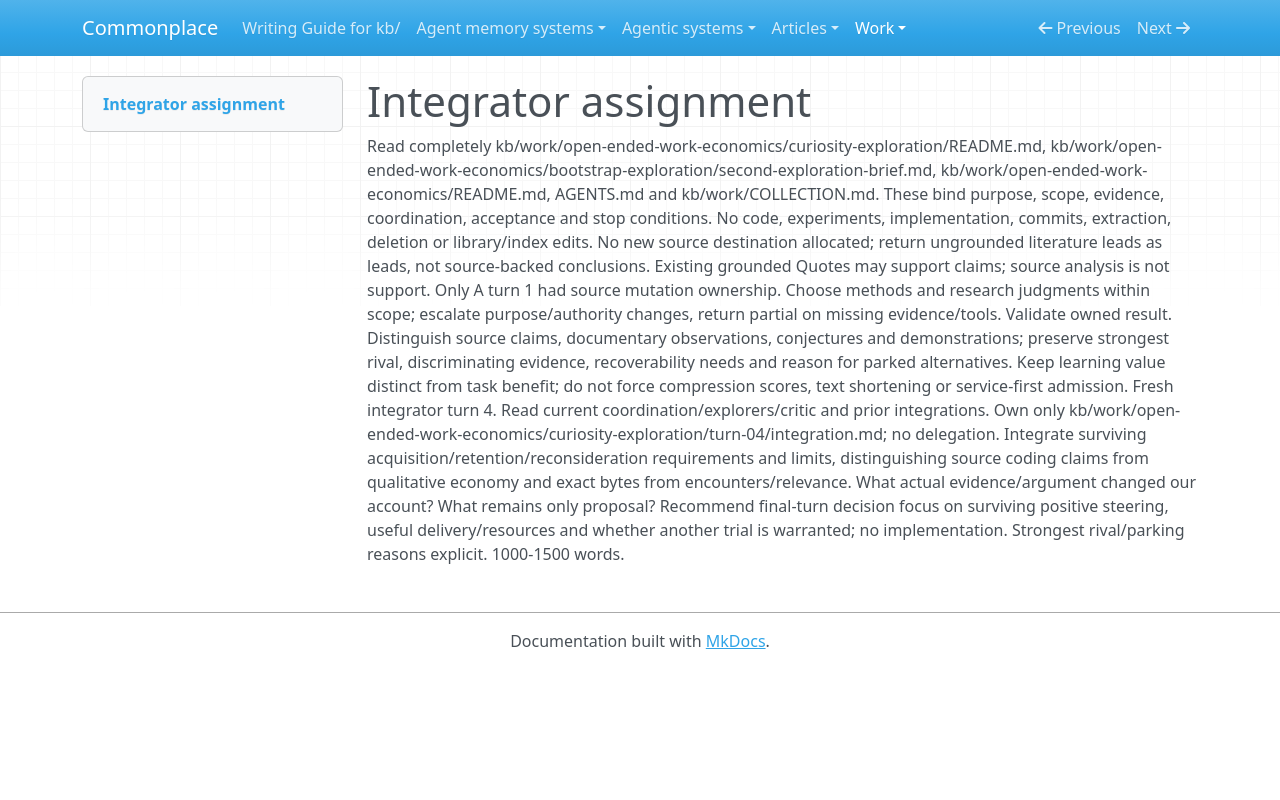

repository: zby/commonplace · page: work/open-ended-work-economics/curiosity-exploration/turn-04/integration-assignment/index.html · generator: mkdocs

# Integrator assignment

Read completely kb/work/open-ended-work-economics/curiosity-exploration/README.md, kb/work/open-ended-work-economics/bootstrap-exploration/second-exploration-brief.md, kb/work/open-ended-work-economics/README.md, AGENTS.md and kb/work/COLLECTION.md. These bind purpose, scope, evidence, coordination, acceptance and stop conditions. No code, experiments, implementation, commits, extraction, deletion or library/index edits. No new source destination allocated; return ungrounded literature leads as leads, not source-backed conclusions. Existing grounded Quotes may support claims; source analysis is not support. Only A turn 1 had source mutation ownership. Choose methods and research judgments within scope; escalate purpose/authority changes, return partial on missing evidence/tools. Validate owned result. Distinguish source claims, documentary observations, conjectures and demonstrations; preserve strongest rival, discriminating evidence, recoverability needs and reason for parked alternatives. Keep learning value distinct from task benefit; do not force compression scores, text shortening or service-first admission. Fresh integrator turn 4. Read current coordination/explorers/critic and prior integrations. Own only kb/work/open-ended-work-economics/curiosity-exploration/turn-04/integration.md; no delegation. Integrate surviving acquisition/retention/reconsideration requirements and limits, distinguishing source coding claims from qualitative economy and exact bytes from encounters/relevance. What actual evidence/argument changed our account? What remains only proposal? Recommend final-turn decision focus on surviving positive steering, useful delivery/resources and whether another trial is warranted; no implementation. Strongest rival/parking reasons explicit. 1000-1500 words.
